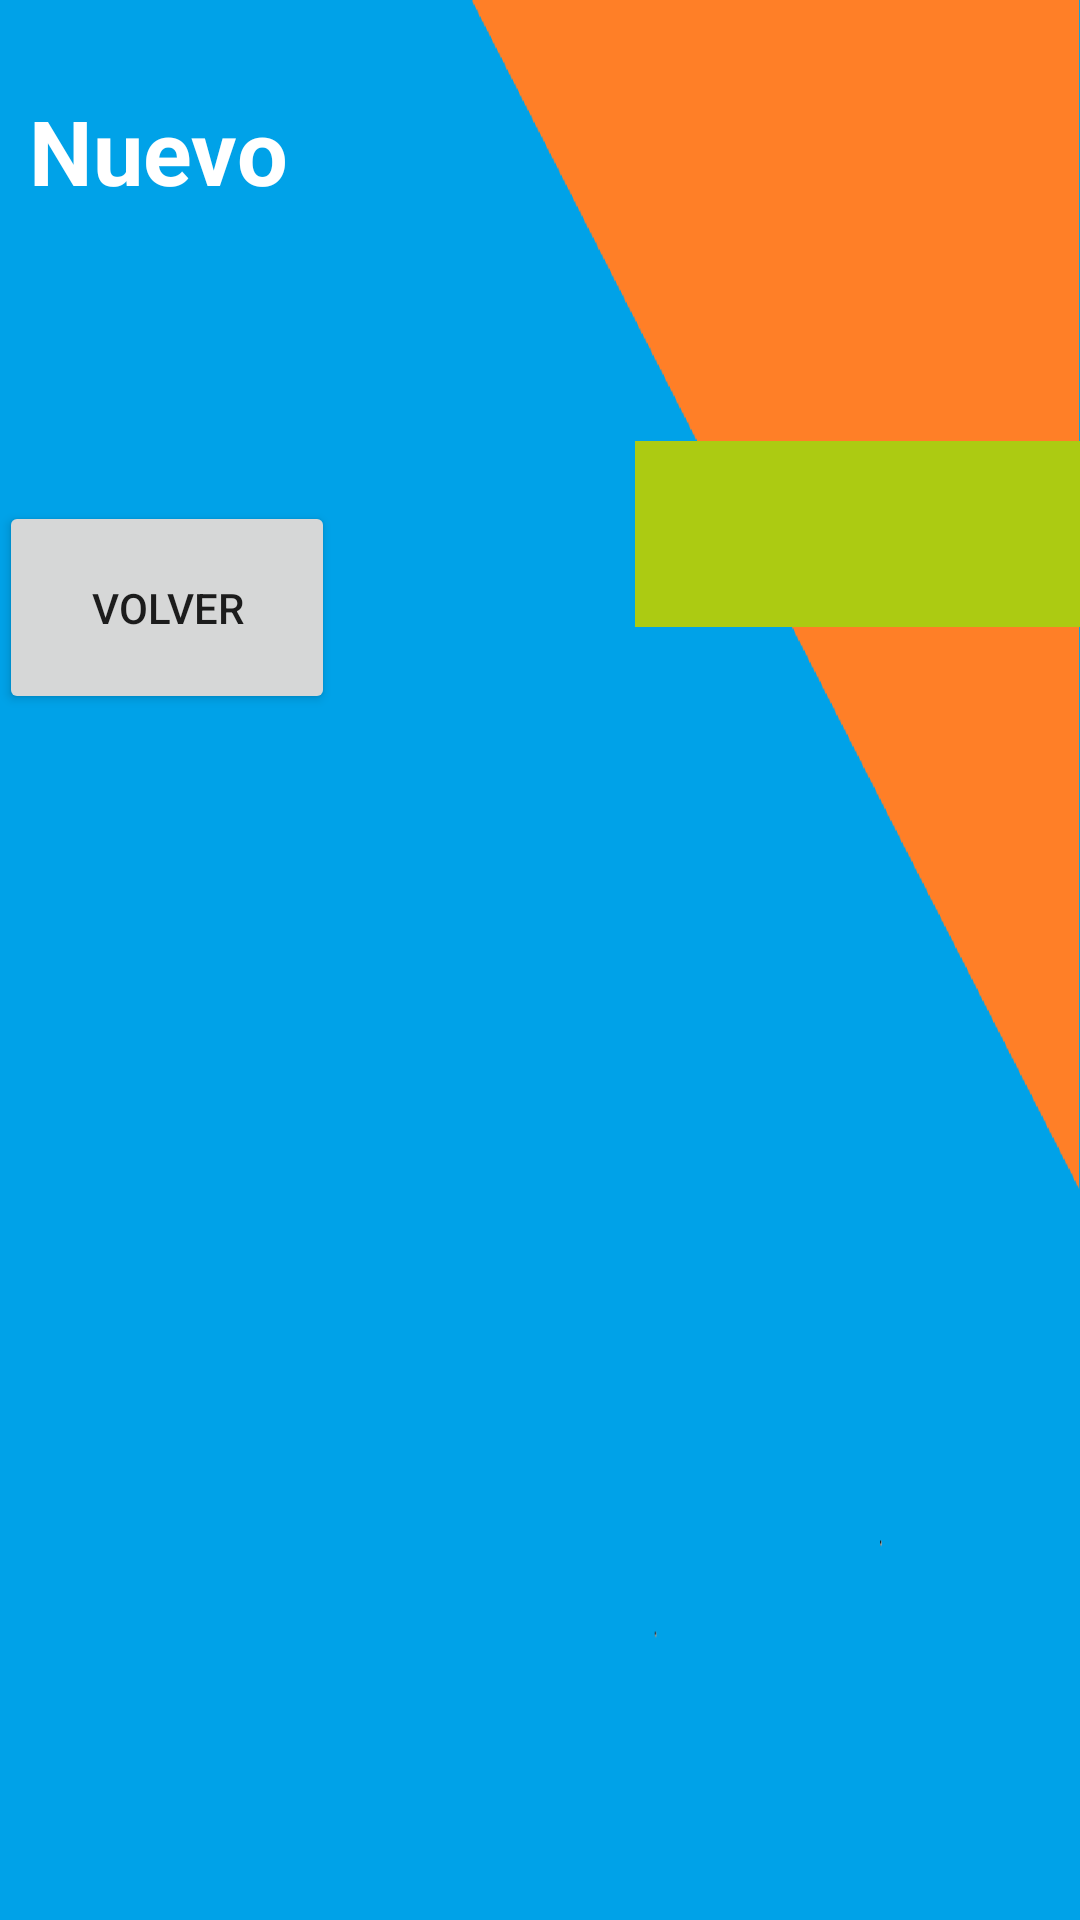

Android layout source for this screen:
<!-- AndroidManifest.xml: application theme AppTheme -->
<!-- res/layout/activity_end.xml -->
<?xml version="1.0" encoding="utf-8"?>
<LinearLayout xmlns:android="http://schemas.android.com/apk/res/android"
    xmlns:tools="http://schemas.android.com/tools"
    android:layout_width="match_parent"
    android:layout_height="match_parent"
    android:paddingBottom="@dimen/activity_vertical_margin"
    android:paddingLeft="@dimen/activity_horizontal_margin"
    android:paddingRight="@dimen/activity_horizontal_margin"
    android:paddingTop="@dimen/activity_vertical_margin"
    tools:context="org.dlt.com.trivia.End"
    android:orientation="vertical"
    android:background="@drawable/background_score">

    <LinearLayout
        android:orientation="horizontal"
        android:layout_width="576dp"
        android:layout_height="47dp"
        android:weightSum="1"
        android:layout_marginTop="30dp">
        <TextView
            android:layout_width="288dp"
            android:layout_height="100dp"
            android:text="@string/New"
            android:textColor="#ffffff"
            android:textStyle="bold"
            android:layout_weight="0.34"
            android:layout_marginStart="10dp"
            android:textIsSelectable="false"
            android:textSize="30sp" />
        <TextView
            android:layout_width="wrap_content"
            android:layout_height="168dp"
            android:text="@string/score"
            android:textColor="#ffffff"
            android:textStyle="bold"
            android:textSize="30sp"
            android:layout_marginStart="100dp"/>
    </LinearLayout>

    <LinearLayout
        android:orientation="horizontal"
        android:layout_width="match_parent"
        android:layout_height="match_parent"
        android:weightSum="1"
        android:layout_marginTop="70dp">

        <Button
            android:layout_width="112dp"
            android:layout_height="71dp"
            android:text="@string/back"
            android:id="@+id/reboot"
            android:layout_marginTop="20dp"/>
        <TextView
            android:layout_width="160dp"
            android:background="#accb12"
            android:layout_height="62dp"
            android:id="@+id/score"
            android:textColor="#ffffff"
            android:textSize="30sp"
            android:layout_gravity="center_horizontal"
            android:layout_marginTop="100dp"
            android:layout_marginStart="100dp"/>
    </LinearLayout>


</LinearLayout>
<!-- resources referenced by this layout -->
<resources>
  <!-- drawable background_score: png bitmap (drawable-hdpi, 7638 bytes) -->
  <string name="New">Nuevo</string>
  <string name="back">Volver</string>
  <string name="score">Puntuación</string>
  <style name="AppTheme" parent="Theme.AppCompat.Light.DarkActionBar">
          
          <item name="colorPrimary">@color/colorPrimary</item>
          <item name="colorPrimaryDark">@color/colorPrimaryDark</item>
          <item name="colorAccent">@color/colorAccent</item>
      </style>
  <!-- not gathered from this repository: default colours our renderer supplied (Android Studio template values) -->
  <color name="colorPrimary">#FF6200EE</color>
  <color name="colorPrimaryDark">#FF3700B3</color>
  <color name="colorAccent">#FF03DAC5</color>
</resources>
